Dataset: Durian_Leaf_Diseases (GitHub, tmai110605/DurianLeafDisease). Classes: algal, allocaridara attack, blight, healthy, phomopsis.

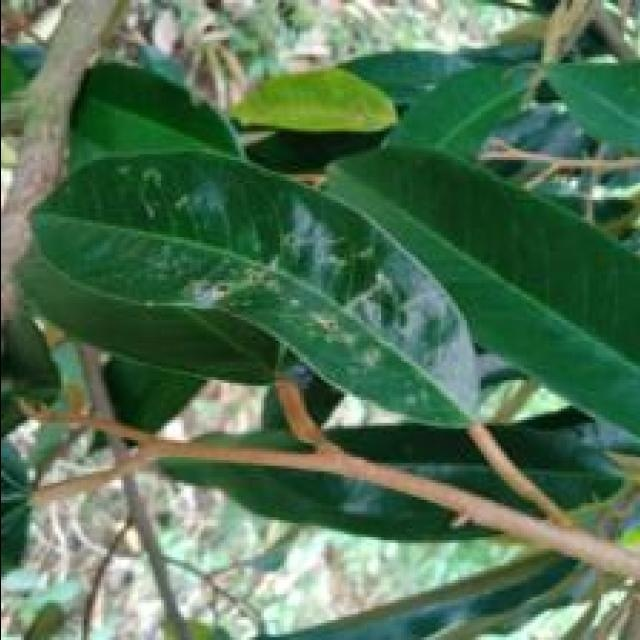
Label: allocaridara attack

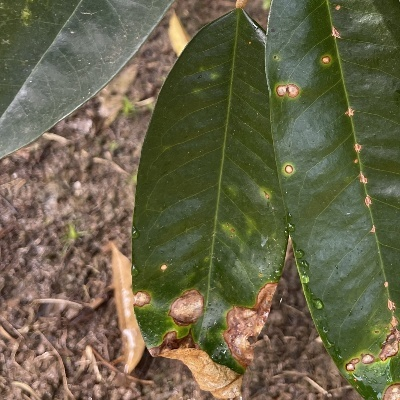
Label: phomopsis

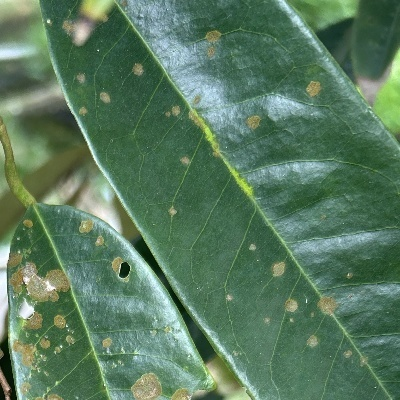
Label: algal

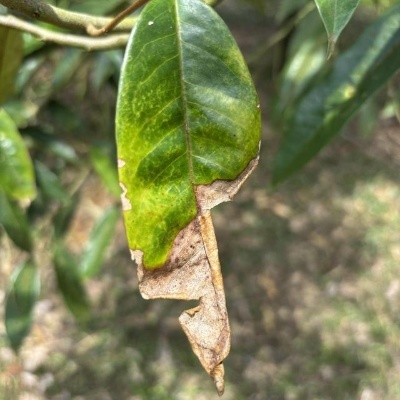
Label: blight

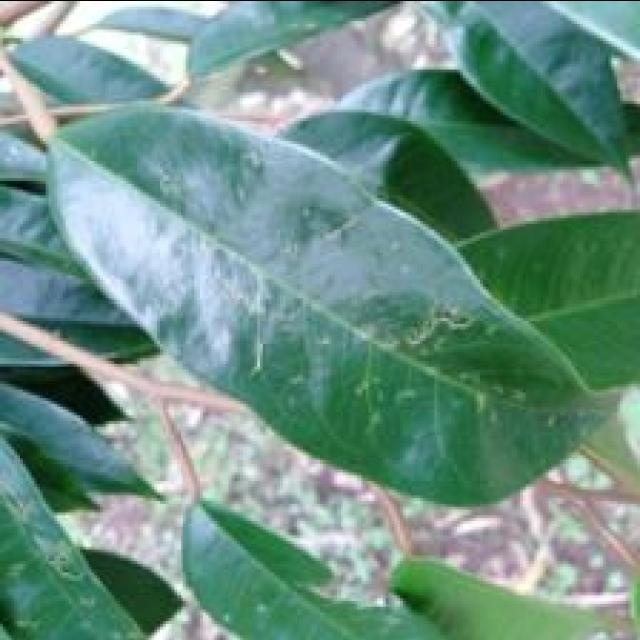
Label: allocaridara attack

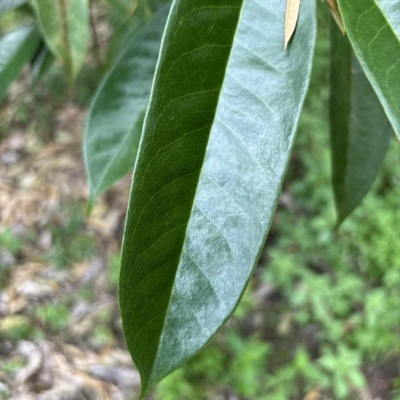
Label: healthy
